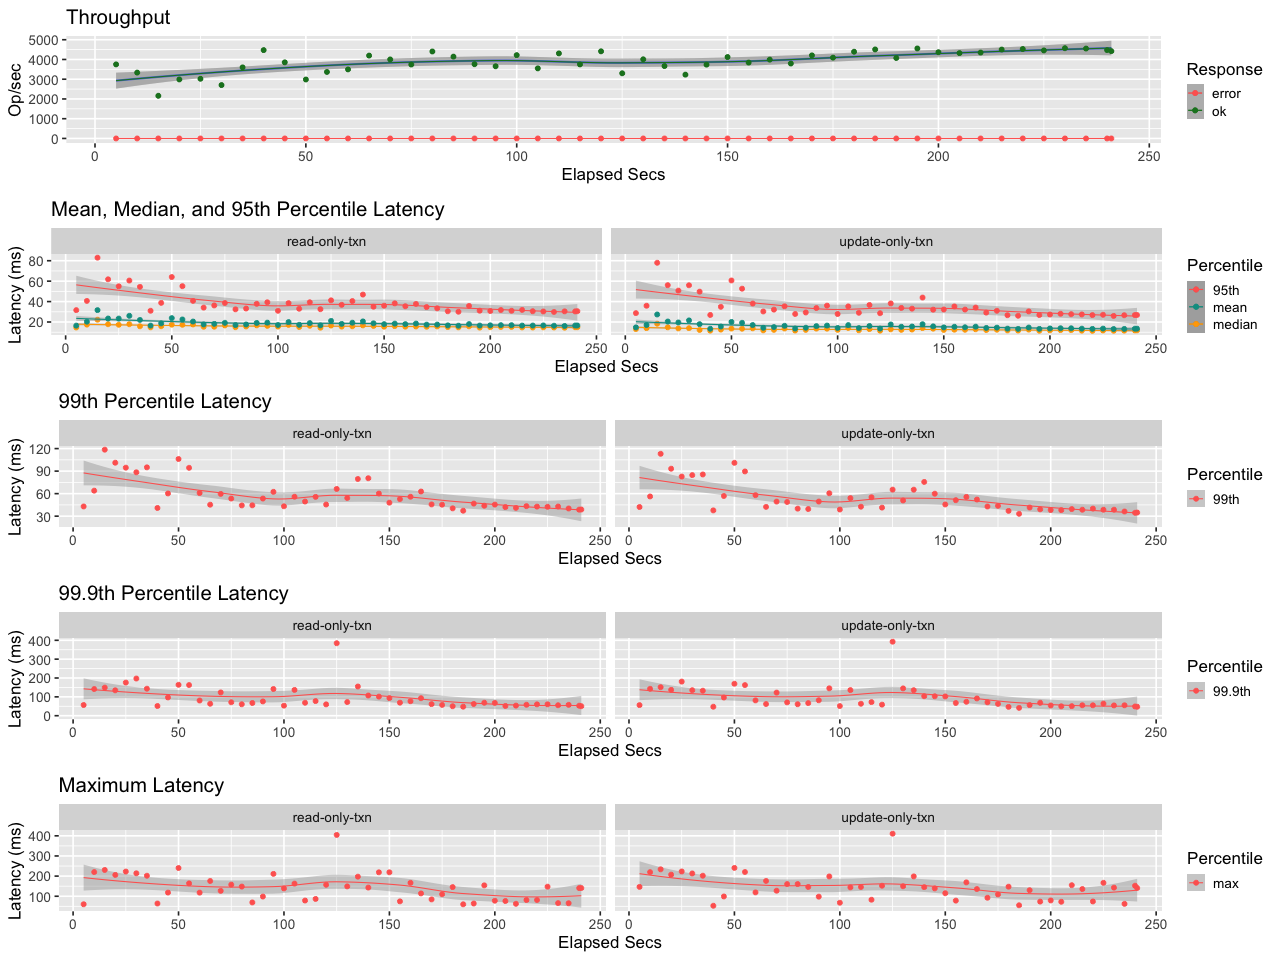

Source data for this figure (header and first rows):
elapsed, window, total, successful, failed
5.001, 5.001, 18765, 18765, 0
10, 5.003, 16686, 16686, 0
15.01, 5.008, 10818, 10818, 0
20, 4.986, 14903, 14903, 0
25, 5.001, 15118, 15118, 0
30, 5.001, 13515, 13515, 0
35, 4.998, 17989, 17989, 0
40, 5.001, 22368, 22368, 0
45, 5, 19276, 19276, 0
50, 5, 14924, 14924, 0
55, 5, 16839, 16839, 0
60, 5, 17491, 17491, 0
65, 5, 20980, 20980, 0
70, 5, 20013, 20013, 0
75, 5, 18719, 18719, 0
80, 4.999, 22019, 22019, 0
85, 5.001, 20720, 20720, 0
90, 5, 18809, 18809, 0
95, 5, 18280, 18280, 0
100, 4.999, 21088, 21088, 0
105, 5.001, 17752, 17752, 0
110, 5, 21540, 21540, 0
115, 5, 18749, 18749, 0
120, 5, 22069, 22069, 0
125, 5.016, 16556, 16556, 0
130, 4.984, 19976, 19976, 0
135, 5.043, 18492, 18492, 0
140, 4.959, 16025, 16025, 0
145, 5.005, 18705, 18705, 0
150, 4.992, 20581, 20581, 0
155, 5.001, 19217, 19217, 0
160, 5, 19954, 19954, 0
165, 5, 18973, 18973, 0
170, 5.003, 21054, 21054, 0
175, 4.997, 20439, 20439, 0
180, 5, 21955, 21955, 0
185, 5, 22546, 22546, 0
190, 5, 20376, 20376, 0
195, 5, 22789, 22789, 0
200, 5, 21829, 21829, 0
205, 5, 21609, 21609, 0
210, 5, 21749, 21749, 0
215, 5, 22509, 22509, 0
220, 5, 22649, 22649, 0
225, 5, 22295, 22295, 0
230, 5, 22861, 22861, 0
235, 5, 22765, 22765, 0
240, 4.999, 22359, 22359, 0
241, 1.004, 4438, 4438, 0
